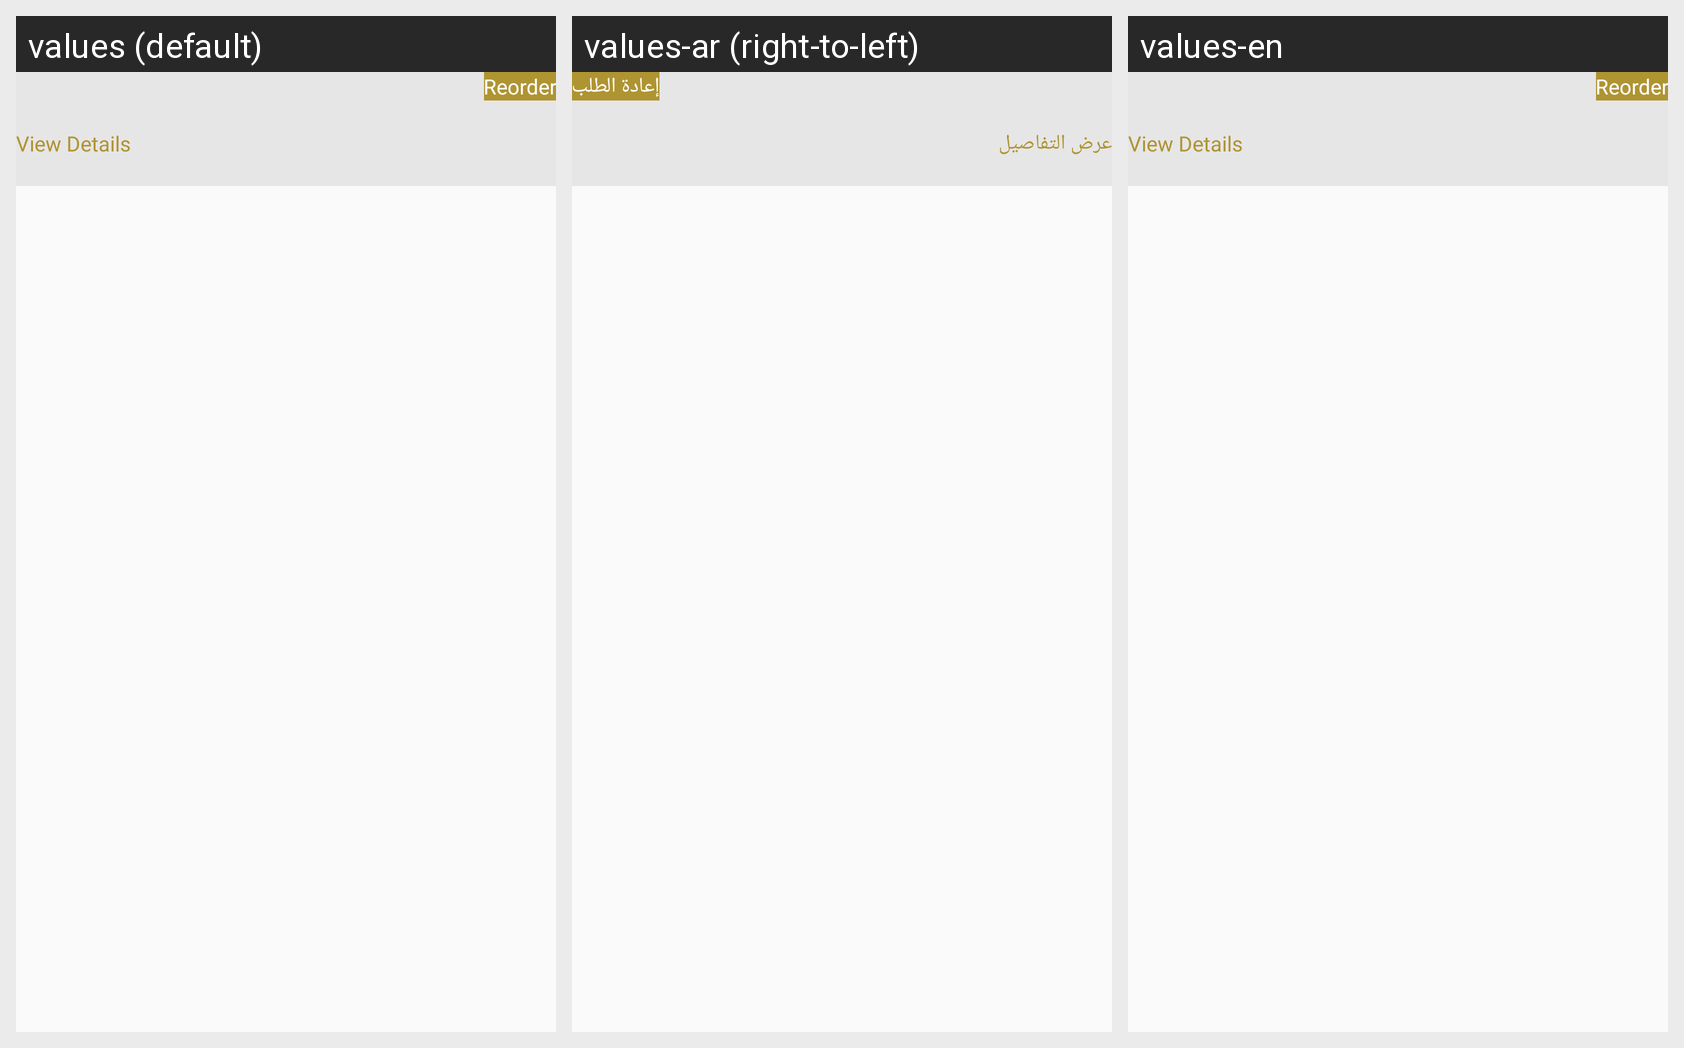

The same Android screen rendered under several of its app's locales, left to right. List the strings drawn on it with the default value and each locale's translation.
Android screen res/layout/my_order_recycler_view_item.xml rendered under 3 locales, left to right: values (default), values-ar (right-to-left), values-en. Device: Nexus 5 (rendered at 1080×1920; each locale shown at half size, 540×960, under a caption strip naming it); theme AppTheme.
Strings drawn on this screen, with the default value and each locale's value (text and hints the layout hard-codes, and strings that could not be matched under every locale, appear in the picture but are not listed):

reorder_btn
  values: Reorder
  values-ar: إعادة الطلب
  values-en: Reorder

view_details
  values: View Details
  values-ar: عرض التفاصيل
  values-en: View Details
